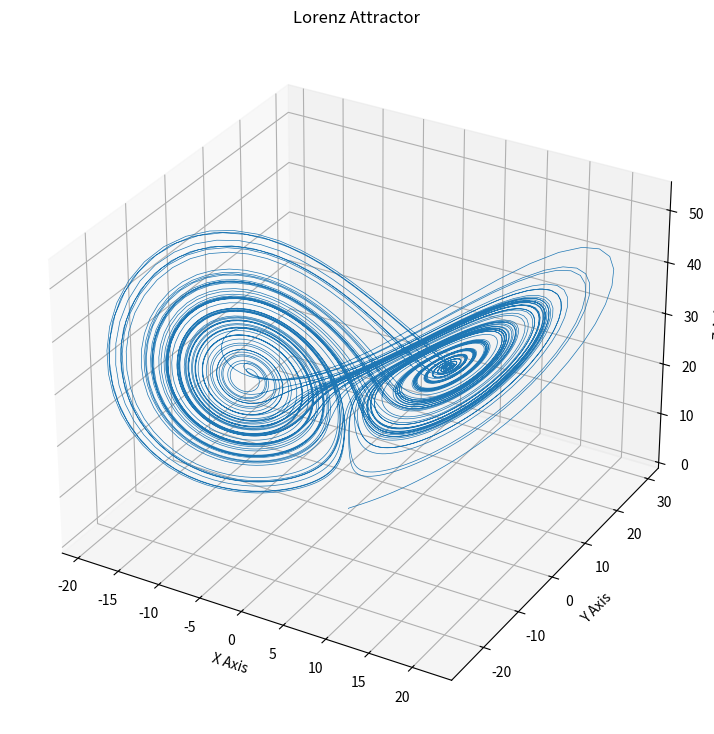

Python code for this plot:
import numpy as np
import matplotlib.pyplot as plt

# Lorenz system parameters
sigma = 10.0
rho = 28.0
beta = 8.0 / 3.0

# Time step
dt = 0.01

# Number of steps
n_steps = 10000

# Initialize the arrays
x = np.zeros(n_steps)
y = np.zeros(n_steps)
z = np.zeros(n_steps)

# Initial conditions
x[0], y[0], z[0] = (0.1, 0.0, 0.0)

# Integrate the Lorenz equations
for i in range(n_steps - 1):
    x_dot = sigma * (y[i] - x[i])
    y_dot = x[i] * (rho - z[i]) - y[i]
    z_dot = x[i] * y[i] - beta * z[i]
    x[i + 1] = x[i] + x_dot * dt
    y[i + 1] = y[i] + y_dot * dt
    z[i + 1] = z[i] + z_dot * dt

# Plotting
fig = plt.figure(figsize=(12, 9))
ax = fig.add_subplot(111, projection='3d')

ax.plot(x, y, z, lw=0.5)
ax.set_xlabel("X Axis")
ax.set_ylabel("Y Axis")
ax.set_zlabel("Z Axis")
ax.set_title("Lorenz Attractor")

plt.show()
